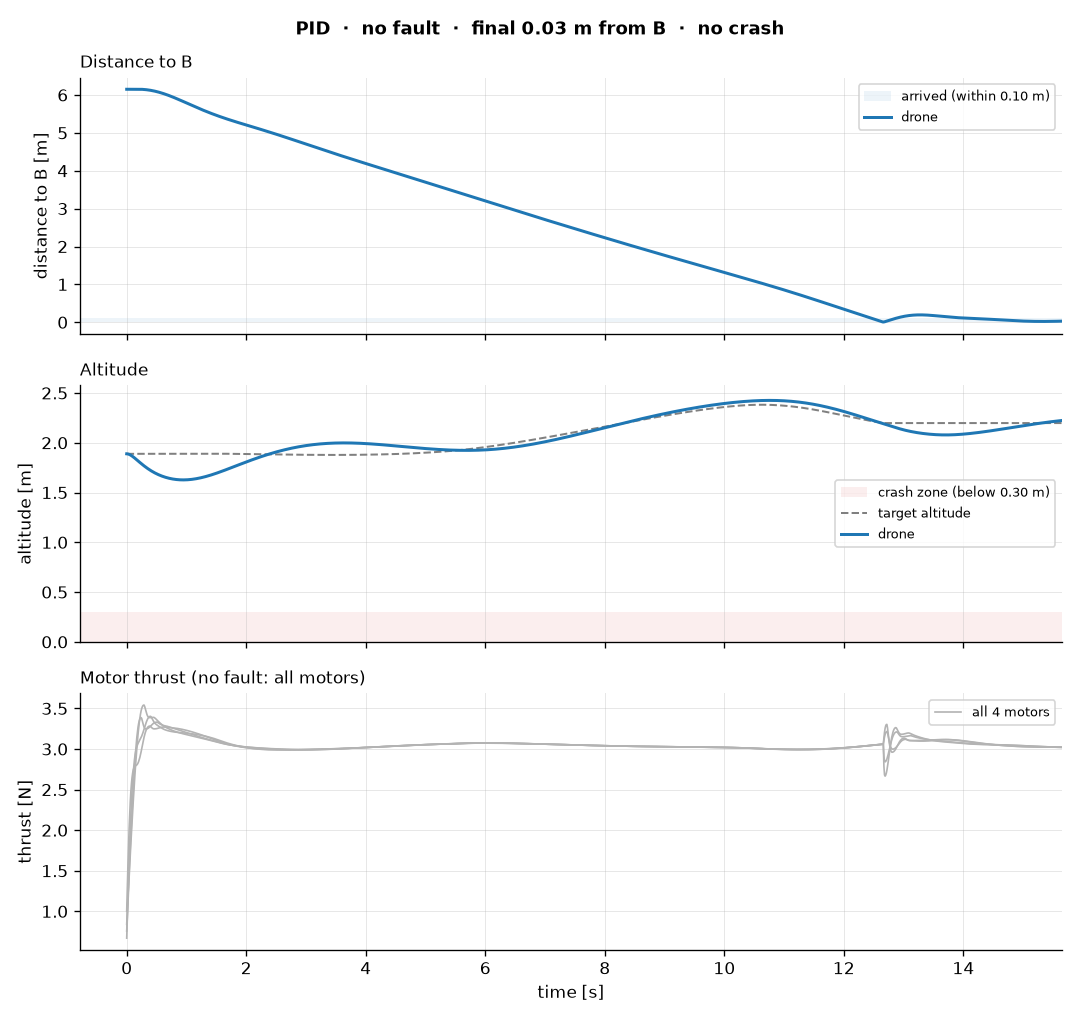

The table this chart was drawn from, first rows:
step, t, pos_x, pos_y, pos_z, quat_x, quat_y, quat_z, quat_w, lin_vel_x, lin_vel_y, lin_vel_z, ang_vel_x, ang_vel_y, ang_vel_z, setpoint_x, setpoint_y, setpoint_z, thrust_cmd_0, thrust_cmd_1, thrust_cmd_2, thrust_cmd_3, thrust_applied_0, thrust_applied_1
0, 0.0, -2.653, -0.6724, 1.889, 0.0, 0.0, 0.0, 1.0, 0.0, 0.0, 0.0, 0.0, 0.0, 0.0, -2.653, -0.6724, 1.889, 2.651, 3.634, 3.438, 2.444, 0.7567, 1.002
1, 0.01, -2.653, -0.6724, 1.889, -5.99705490458291e-05, 1.6575304471189156e-05, 5.27510819665622e-05, 1.0, 2.912916841069091e-07, 1.0540741186559899e-06, -0.07174, -0.02399, 0.00663, 0.0211, -2.648, -0.6714, 1.889, 2.678, 3.64, 3.502, 2.504, 0.9272, 1.284
2, 0.02, -2.653, -0.6724, 1.887, -0.0002515, 0.0001083, 0.0002158, 1, 3.796017836066312e-06, 1.062731917045312e-05, -0.1366, -0.05262, 0.03005, 0.04414, -2.643, -0.6704, 1.889, 2.712, 3.623, 3.553, 2.578, 1.094, 1.551
3, 0.03, -2.653, -0.6724, 1.886, -0.0005932, 0.0003578, 0.0004968, 1, 2.1126137653482147e-05, 4.341629392001778e-05, -0.1946, -0.08405, 0.06975, 0.06825, -2.638, -0.6695, 1.889, 2.755, 3.584, 3.591, 2.667, 1.255, 1.796
4, 0.04, -2.653, -0.6724, 1.884, -0.001094, 0.0008421, 0.0008989, 1, 7.47988378861919e-05, 0.0001207, -0.2462, -0.1163, 0.124, 0.09263, -2.633, -0.6685, 1.889, 2.807, 3.526, 3.615, 2.768, 1.411, 2.012
5, 0.05, -2.653, -0.6724, 1.881, -0.001753, 0.001627, 0.001421, 1, 0.0002017, 0.0002694, -0.2916, -0.1473, 0.1901, 0.1166, -2.628, -0.6676, 1.889, 2.868, 3.454, 3.624, 2.878, 1.56, 2.199
6, 0.06, -2.653, -0.6724, 1.878, -0.00256, 0.002764, 0.002061, 1, 0.0004536, 0.0005199, -0.3314, -0.1752, 0.2647, 0.1394, -2.623, -0.6667, 1.889, 2.938, 3.371, 3.619, 2.993, 1.704, 2.354
7, 0.07, -2.653, -0.6724, 1.874, -0.003495, 0.004287, 0.002809, 1, 0.0008964, 0.0009045, -0.366, -0.1984, 0.3443, 0.1606, -2.618, -0.6658, 1.889, 3.015, 3.283, 3.603, 3.11, 1.843, 2.48
8, 0.08, -2.653, -0.6724, 1.871, -0.004532, 0.00621, 0.003658, 1, 0.001607, 0.001454, -0.3958, -0.2155, 0.4252, 0.1799, -2.613, -0.665, 1.889, 3.098, 3.193, 3.575, 3.225, 1.978, 2.579
9, 0.09, -2.653, -0.6723, 1.866, -0.005637, 0.008532, 0.004596, 0.9999, 0.00267, 0.002197, -0.4213, -0.2256, 0.5036, 0.1967, -2.608, -0.6641, 1.889, 3.184, 3.107, 3.539, 3.333, 2.109, 2.653
10, 0.1, -2.653, -0.6723, 1.862, -0.006776, 0.01123, 0.00561, 0.9999, 0.004174, 0.003155, -0.4428, -0.2282, 0.5763, 0.2111, -2.604, -0.6633, 1.889, 3.272, 3.029, 3.497, 3.431, 2.237, 2.706
11, 0.11, -2.653, -0.6723, 1.858, -0.007909, 0.01427, 0.006687, 0.9998, 0.006207, 0.004345, -0.4608, -0.2232, 0.6403, 0.2228, -2.599, -0.6624, 1.889, 3.359, 2.96, 3.452, 3.518, 2.361, 2.742
12, 0.12, -2.652, -0.6722, 1.853, -0.009, 0.01761, 0.007812, 0.9998, 0.00885, 0.005774, -0.4756, -0.2108, 0.6933, 0.2318, -2.594, -0.6616, 1.889, 3.444, 2.904, 3.404, 3.59, 2.481, 2.766
13, 0.13, -2.652, -0.6722, 1.848, -0.01001, 0.02118, 0.008972, 0.9997, 0.01218, 0.007442, -0.4876, -0.1917, 0.7335, 0.2382, -2.589, -0.6608, 1.889, 3.523, 2.862, 3.358, 3.646, 2.598, 2.78
14, 0.14, -2.652, -0.6721, 1.843, -0.01092, 0.02491, 0.01015, 0.9996, 0.01625, 0.009341, -0.497, -0.1669, 0.7596, 0.242, -2.584, -0.66, 1.889, 3.595, 2.836, 3.314, 3.686, 2.71, 2.788
15, 0.15, -2.652, -0.672, 1.838, -0.01169, 0.02875, 0.01134, 0.9995, 0.02111, 0.01145, -0.5041, -0.1375, 0.7712, 0.2434, -2.579, -0.6593, 1.889, 3.659, 2.824, 3.275, 3.709, 2.818, 2.793
16, 0.16, -2.652, -0.6718, 1.833, -0.0123, 0.0326, 0.01253, 0.9993, 0.0268, 0.01376, -0.5092, -0.1049, 0.7683, 0.2426, -2.574, -0.6585, 1.889, 3.712, 2.827, 3.242, 3.717, 2.92, 2.798
17, 0.17, -2.652, -0.6717, 1.828, -0.01275, 0.03641, 0.0137, 0.9992, 0.03332, 0.01623, -0.5125, -0.07054, 0.7515, 0.2397, -2.569, -0.6578, 1.889, 3.755, 2.844, 3.215, 3.709, 3.016, 2.805
18, 0.18, -2.651, -0.6715, 1.823, -0.01302, 0.0401, 0.01485, 0.999, 0.04069, 0.01883, -0.5142, -0.03575, 0.7219, 0.235, -2.564, -0.657, 1.889, 3.786, 2.872, 3.197, 3.689, 3.104, 2.814
19, 0.19, -2.651, -0.6713, 1.818, -0.01312, 0.04361, 0.01597, 0.9988, 0.04887, 0.02152, -0.5144, -0.001892, 0.681, 0.2286, -2.559, -0.6563, 1.889, 3.806, 2.91, 3.187, 3.658, 3.186, 2.828
20, 0.2, -2.65, -0.6711, 1.813, -0.01305, 0.0469, 0.01704, 0.9987, 0.05784, 0.02428, -0.5133, 0.0298, 0.6305, 0.2207, -2.554, -0.6556, 1.889, 3.815, 2.955, 3.185, 3.618, 3.259, 2.847
21, 0.21, -2.65, -0.6708, 1.807, -0.01283, 0.04993, 0.01807, 0.9985, 0.06755, 0.02706, -0.511, 0.05829, 0.5723, 0.2115, -2.549, -0.6549, 1.889, 3.813, 3.006, 3.19, 3.571, 3.324, 2.869
22, 0.22, -2.649, -0.6705, 1.802, -0.01248, 0.05264, 0.01905, 0.9984, 0.07794, 0.02983, -0.5078, 0.08274, 0.5087, 0.2012, -2.544, -0.6542, 1.889, 3.801, 3.059, 3.203, 3.521, 3.38, 2.897
23, 0.23, -2.648, -0.6702, 1.797, -0.01201, 0.05504, 0.01997, 0.9982, 0.08896, 0.03257, -0.5036, 0.1026, 0.4417, 0.1898, -2.539, -0.6535, 1.889, 3.78, 3.114, 3.223, 3.469, 3.427, 2.928
24, 0.24, -2.647, -0.6699, 1.792, -0.01145, 0.05709, 0.02083, 0.9981, 0.1005, 0.03523, -0.4987, 0.1174, 0.3734, 0.1775, -2.534, -0.6528, 1.889, 3.753, 3.167, 3.247, 3.418, 3.466, 2.962
25, 0.25, -2.646, -0.6695, 1.787, -0.01083, 0.05881, 0.02163, 0.998, 0.1126, 0.03782, -0.493, 0.127, 0.3056, 0.1644, -2.529, -0.6522, 1.889, 3.719, 3.217, 3.276, 3.369, 3.496, 2.999
26, 0.26, -2.645, -0.6691, 1.782, -0.01017, 0.06019, 0.02236, 0.9979, 0.125, 0.04029, -0.4868, 0.131, 0.2409, 0.1503, -2.524, -0.6515, 1.889, 3.68, 3.262, 3.307, 3.325, 3.518, 3.037
27, 0.27, -2.643, -0.6687, 1.778, -0.009501, 0.06127, 0.02303, 0.9978, 0.1378, 0.04265, -0.4802, 0.1285, 0.1815, 0.1348, -2.519, -0.6509, 1.889, 3.639, 3.298, 3.339, 3.29, 3.533, 3.074
28, 0.28, -2.642, -0.6683, 1.773, -0.00886, 0.06206, 0.02361, 0.9978, 0.1507, 0.0449, -0.4732, 0.1201, 0.1289, 0.1178, -2.514, -0.6502, 1.889, 3.595, 3.326, 3.372, 3.265, 3.54, 3.11
29, 0.29, -2.64, -0.6678, 1.768, -0.008272, 0.06261, 0.02411, 0.9977, 0.1639, 0.04703, -0.466, 0.1068, 0.0833, 0.09982, -2.51, -0.6496, 1.889, 3.552, 3.344, 3.403, 3.249, 3.542, 3.144
30, 0.3, -2.639, -0.6673, 1.764, -0.00776, 0.06295, 0.02453, 0.9977, 0.1772, 0.04905, -0.4585, 0.09032, 0.04472, 0.08114, -2.505, -0.649, 1.889, 3.509, 3.354, 3.432, 3.242, 3.526, 3.174
31, 0.31, -2.637, -0.6668, 1.759, -0.007333, 0.06311, 0.02486, 0.9977, 0.1906, 0.05099, -0.4508, 0.07328, 0.01381, 0.06282, -2.5, -0.6483, 1.889, 3.471, 3.358, 3.455, 3.241, 3.499, 3.201
32, 0.32, -2.635, -0.6663, 1.754, -0.006989, 0.06313, 0.02511, 0.9977, 0.204, 0.05285, -0.443, 0.05776, -0.009403, 0.04558, -2.495, -0.6477, 1.889, 3.44, 3.357, 3.472, 3.244, 3.47, 3.223
33, 0.33, -2.633, -0.6658, 1.75, -0.006719, 0.06305, 0.02529, 0.9977, 0.2174, 0.05465, -0.4351, 0.04485, -0.0257, 0.02966, -2.49, -0.6471, 1.889, 3.417, 3.351, 3.481, 3.251, 3.444, 3.242
34, 0.34, -2.631, -0.6652, 1.746, -0.00651, 0.0629, 0.02539, 0.9977, 0.2308, 0.05641, -0.427, 0.0348, -0.03608, 0.01496, -2.485, -0.6465, 1.889, 3.4, 3.343, 3.484, 3.261, 3.423, 3.256
35, 0.35, -2.628, -0.6647, 1.742, -0.006347, 0.06271, 0.02542, 0.9977, 0.2442, 0.05812, -0.4189, 0.02741, -0.04166, 0.001216, -2.48, -0.6459, 1.889, 3.39, 3.332, 3.48, 3.272, 3.407, 3.267
36, 0.36, -2.626, -0.6641, 1.737, -0.006219, 0.0625, 0.02538, 0.9977, 0.2576, 0.05981, -0.4106, 0.02235, -0.04361, -0.01182, -2.475, -0.6453, 1.889, 3.384, 3.32, 3.471, 3.284, 3.396, 3.275
37, 0.37, -2.623, -0.6635, 1.733, -0.006116, 0.06229, 0.02529, 0.9977, 0.2709, 0.06147, -0.4022, 0.01926, -0.0431, -0.02435, -2.47, -0.6447, 1.889, 3.383, 3.307, 3.458, 3.297, 3.39, 3.28
38, 0.38, -2.62, -0.6628, 1.729, -0.006027, 0.06208, 0.02513, 0.9977, 0.2842, 0.0631, -0.3937, 0.01776, -0.0412, -0.03655, -2.465, -0.6441, 1.889, 3.384, 3.295, 3.443, 3.31, 3.387, 3.282
39, 0.39, -2.617, -0.6622, 1.725, -0.005947, 0.06188, 0.02492, 0.9978, 0.2975, 0.06472, -0.3851, 0.01756, -0.03883, -0.04851, -2.46, -0.6435, 1.889, 3.386, 3.282, 3.425, 3.322, 3.387, 3.282
40, 0.4, -2.614, -0.6615, 1.722, -0.00587, 0.06169, 0.02464, 0.9978, 0.3107, 0.06632, -0.3764, 0.01837, -0.03678, -0.06027, -2.455, -0.6429, 1.889, 3.39, 3.271, 3.406, 3.333, 3.387, 3.276
41, 0.41, -2.611, -0.6609, 1.718, -0.005789, 0.06151, 0.02431, 0.9978, 0.3239, 0.0679, -0.3677, 0.02047, -0.0359, -0.07197, -2.45, -0.6423, 1.889, 3.393, 3.261, 3.387, 3.343, 3.388, 3.269
42, 0.42, -2.608, -0.6602, 1.714, -0.005699, 0.06133, 0.02391, 0.9978, 0.3371, 0.06945, -0.359, 0.02322, -0.03714, -0.08331, -2.445, -0.6417, 1.889, 3.396, 3.254, 3.369, 3.349, 3.389, 3.262
43, 0.43, -2.604, -0.6595, 1.711, -0.005599, 0.06113, 0.02346, 0.9978, 0.3502, 0.07097, -0.3504, 0.02609, -0.04096, -0.09402, -2.44, -0.6411, 1.889, 3.396, 3.25, 3.352, 3.354, 3.39, 3.256
44, 0.44, -2.601, -0.6588, 1.707, -0.005487, 0.06091, 0.02296, 0.9979, 0.3632, 0.07247, -0.3419, 0.02874, -0.04738, -0.104, -2.435, -0.6405, 1.889, 3.395, 3.247, 3.338, 3.356, 3.39, 3.252
45, 0.45, -2.597, -0.658, 1.704, -0.005365, 0.06065, 0.02241, 0.9979, 0.3762, 0.07393, -0.3335, 0.031, -0.05611, -0.1131, -2.43, -0.6399, 1.889, 3.391, 3.246, 3.327, 3.356, 3.39, 3.249
46, 0.46, -2.593, -0.6573, 1.701, -0.005235, 0.06035, 0.02182, 0.9979, 0.3891, 0.07535, -0.3251, 0.03282, -0.06677, -0.1215, -2.425, -0.6393, 1.889, 3.385, 3.247, 3.318, 3.355, 3.388, 3.248
47, 0.47, -2.589, -0.6565, 1.697, -0.005097, 0.05999, 0.02119, 0.998, 0.402, 0.07673, -0.3169, 0.03437, -0.07872, -0.1289, -2.42, -0.6387, 1.889, 3.378, 3.249, 3.31, 3.352, 3.383, 3.248
48, 0.48, -2.585, -0.6558, 1.694, -0.004953, 0.05956, 0.02052, 0.998, 0.4147, 0.07807, -0.3087, 0.03582, -0.09142, -0.1355, -2.415, -0.6381, 1.889, 3.37, 3.252, 3.304, 3.347, 3.377, 3.249
49, 0.49, -2.581, -0.655, 1.691, -0.004801, 0.05907, 0.01982, 0.998, 0.4274, 0.07937, -0.3005, 0.03732, -0.1045, -0.1411, -2.41, -0.6375, 1.889, 3.362, 3.255, 3.298, 3.342, 3.37, 3.25
50, 0.5, -2.577, -0.6542, 1.688, -0.004642, 0.05852, 0.0191, 0.9981, 0.4399, 0.08062, -0.2925, 0.03893, -0.1176, -0.1459, -2.405, -0.6369, 1.889, 3.354, 3.259, 3.293, 3.336, 3.362, 3.251
51, 0.51, -2.572, -0.6534, 1.685, -0.004475, 0.0579, 0.01835, 0.9981, 0.4523, 0.08183, -0.2845, 0.04061, -0.1305, -0.1499, -2.4, -0.6362, 1.889, 3.346, 3.263, 3.288, 3.33, 3.355, 3.253
52, 0.52, -2.568, -0.6525, 1.683, -0.0043, 0.05722, 0.01758, 0.9982, 0.4646, 0.08298, -0.2766, 0.04225, -0.1431, -0.1532, -2.395, -0.6356, 1.889, 3.339, 3.267, 3.283, 3.323, 3.347, 3.255
53, 0.53, -2.563, -0.6517, 1.68, -0.004117, 0.05648, 0.0168, 0.9983, 0.4766, 0.08409, -0.2688, 0.04357, -0.1549, -0.1559, -2.39, -0.635, 1.889, 3.332, 3.271, 3.278, 3.317, 3.34, 3.257
54, 0.54, -2.558, -0.6509, 1.677, -0.003928, 0.05568, 0.01601, 0.9983, 0.4885, 0.08514, -0.2611, 0.0444, -0.1658, -0.1581, -2.385, -0.6343, 1.889, 3.325, 3.274, 3.273, 3.311, 3.332, 3.26
55, 0.55, -2.553, -0.65, 1.675, -0.003736, 0.05482, 0.01521, 0.9984, 0.5003, 0.08613, -0.2535, 0.0447, -0.1759, -0.1598, -2.381, -0.6336, 1.889, 3.318, 3.276, 3.268, 3.306, 3.325, 3.262
56, 0.56, -2.548, -0.6491, 1.672, -0.003544, 0.05392, 0.0144, 0.9984, 0.5118, 0.08708, -0.246, 0.04448, -0.185, -0.1611, -2.376, -0.633, 1.889, 3.312, 3.277, 3.264, 3.302, 3.319, 3.264
57, 0.57, -2.543, -0.6483, 1.67, -0.003354, 0.05298, 0.01358, 0.9985, 0.5231, 0.08797, -0.2386, 0.04378, -0.1934, -0.1619, -2.371, -0.6323, 1.889, 3.305, 3.278, 3.259, 3.298, 3.312, 3.266
58, 0.58, -2.538, -0.6474, 1.667, -0.003167, 0.05199, 0.01277, 0.9986, 0.5342, 0.0888, -0.2313, 0.04267, -0.201, -0.1623, -2.366, -0.6316, 1.889, 3.299, 3.278, 3.255, 3.295, 3.306, 3.268
59, 0.59, -2.532, -0.6465, 1.665, -0.002987, 0.05097, 0.01195, 0.9986, 0.5451, 0.08959, -0.224, 0.04123, -0.208, -0.1622, -2.361, -0.6309, 1.889, 3.293, 3.277, 3.251, 3.293, 3.3, 3.269
... 1,506 more rows
